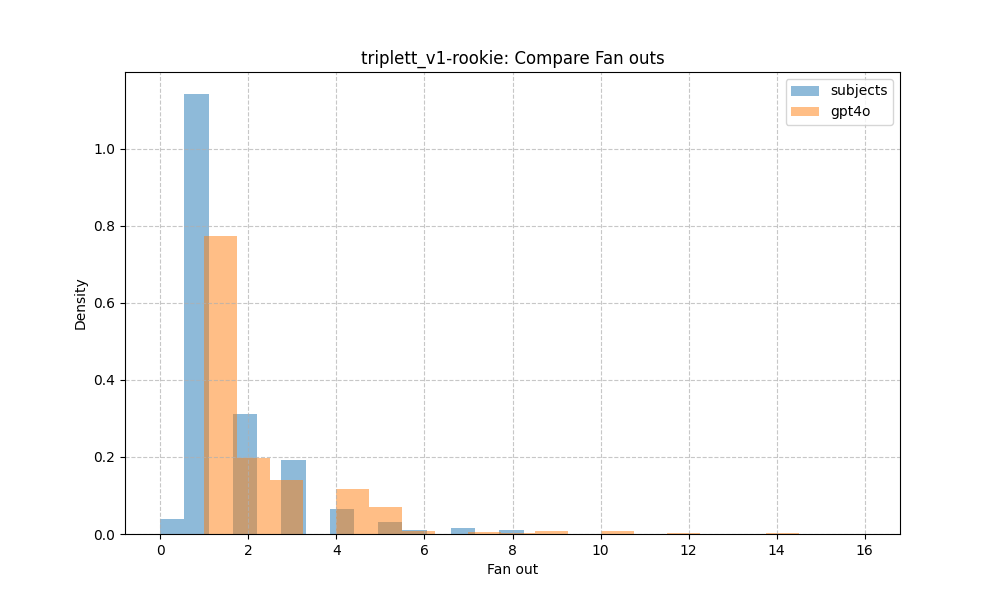

Source data for this figure (header and first rows):
fan_out, subjects, gpt4o
0, 0.02, 0.0
1, 0.63, 0.58
2, 0.17, 0.15
3, 0.11, 0.11
4, 0.04, 0.09
5, 0.02, 0.05
6, 0.01, 0.01
7, 0.01, 0.0
8, 0.01, 0.0
9, 0.0, 0.01
10, 0.0, 0.01
11, 0.0, 0.0
12, 0.0, 0.0
13, 0.0, 0.0
14, 0.0, 0.0
16, 0.0, 0.0
